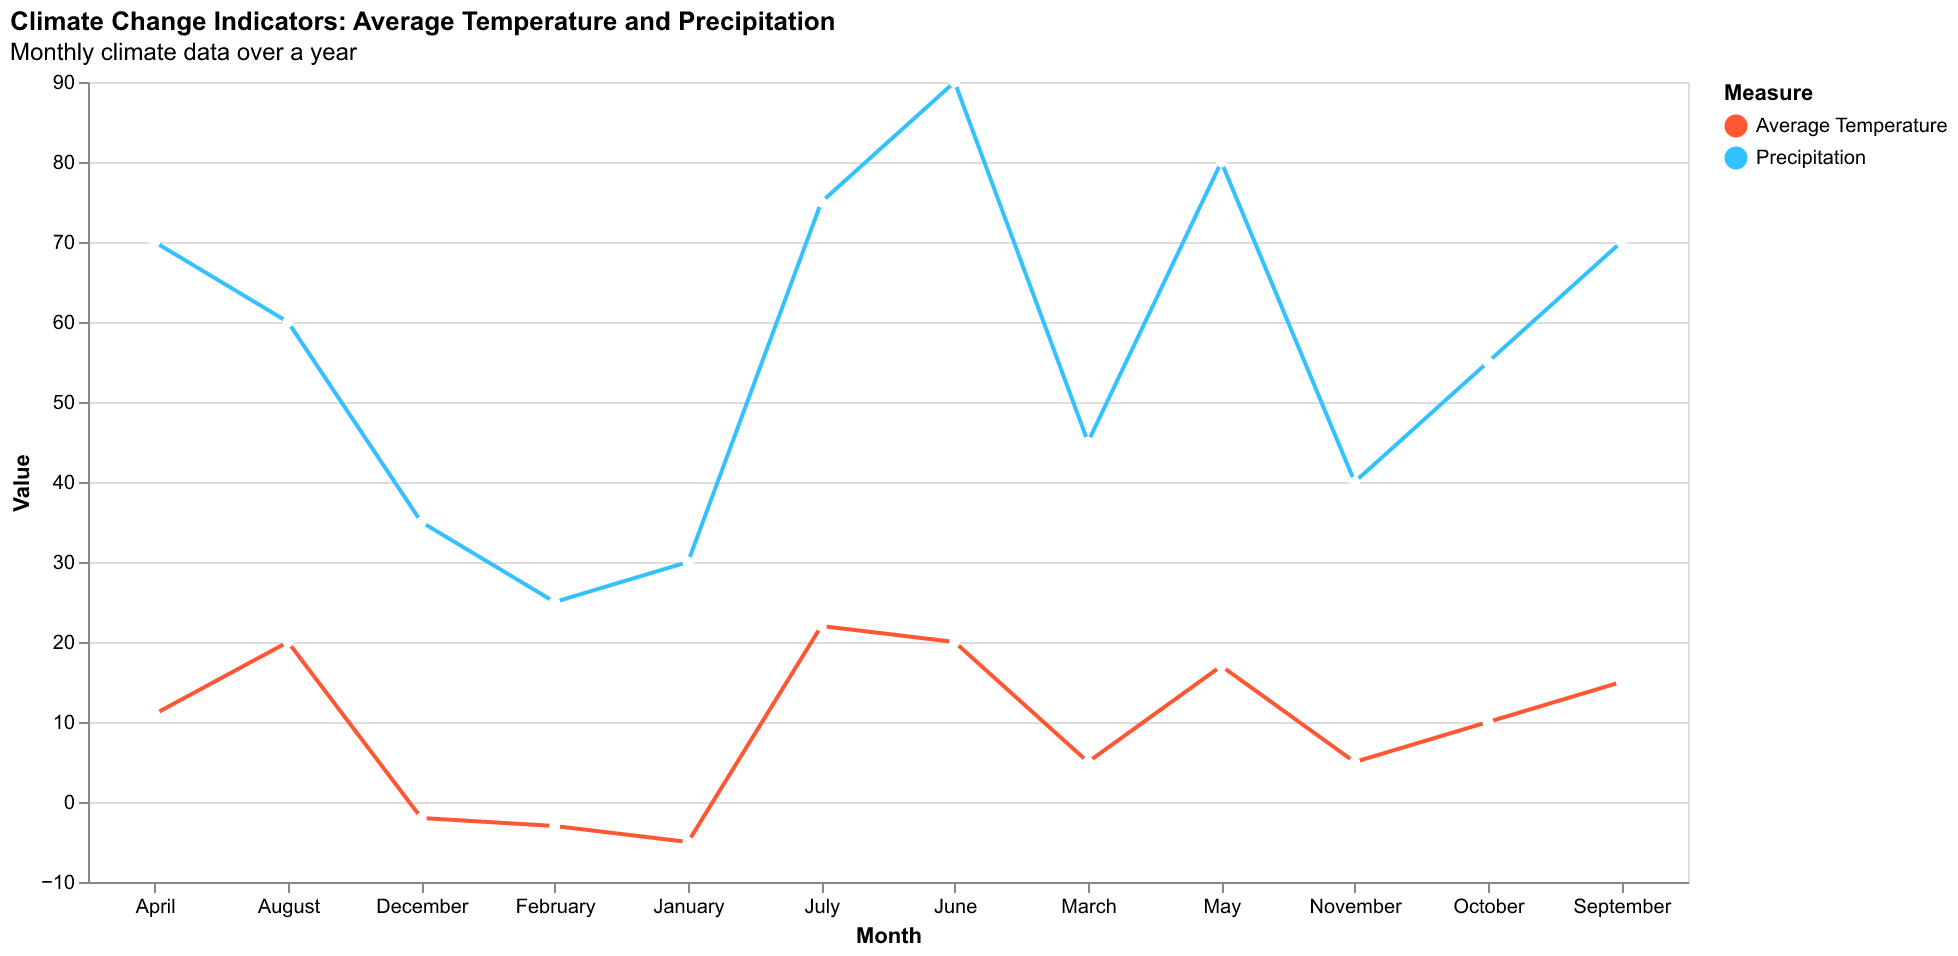

Data behind this chart, as committed beside it:
Month, Average Temperature, Precipitation
January, -5, 30
February, -3, 25
March, 5, 45
April, 11, 70
May, 17, 80
June, 20, 90
July, 22, 75
August, 20, 60
September, 15, 70
October, 10, 55
November, 5, 40
December, -2, 35
